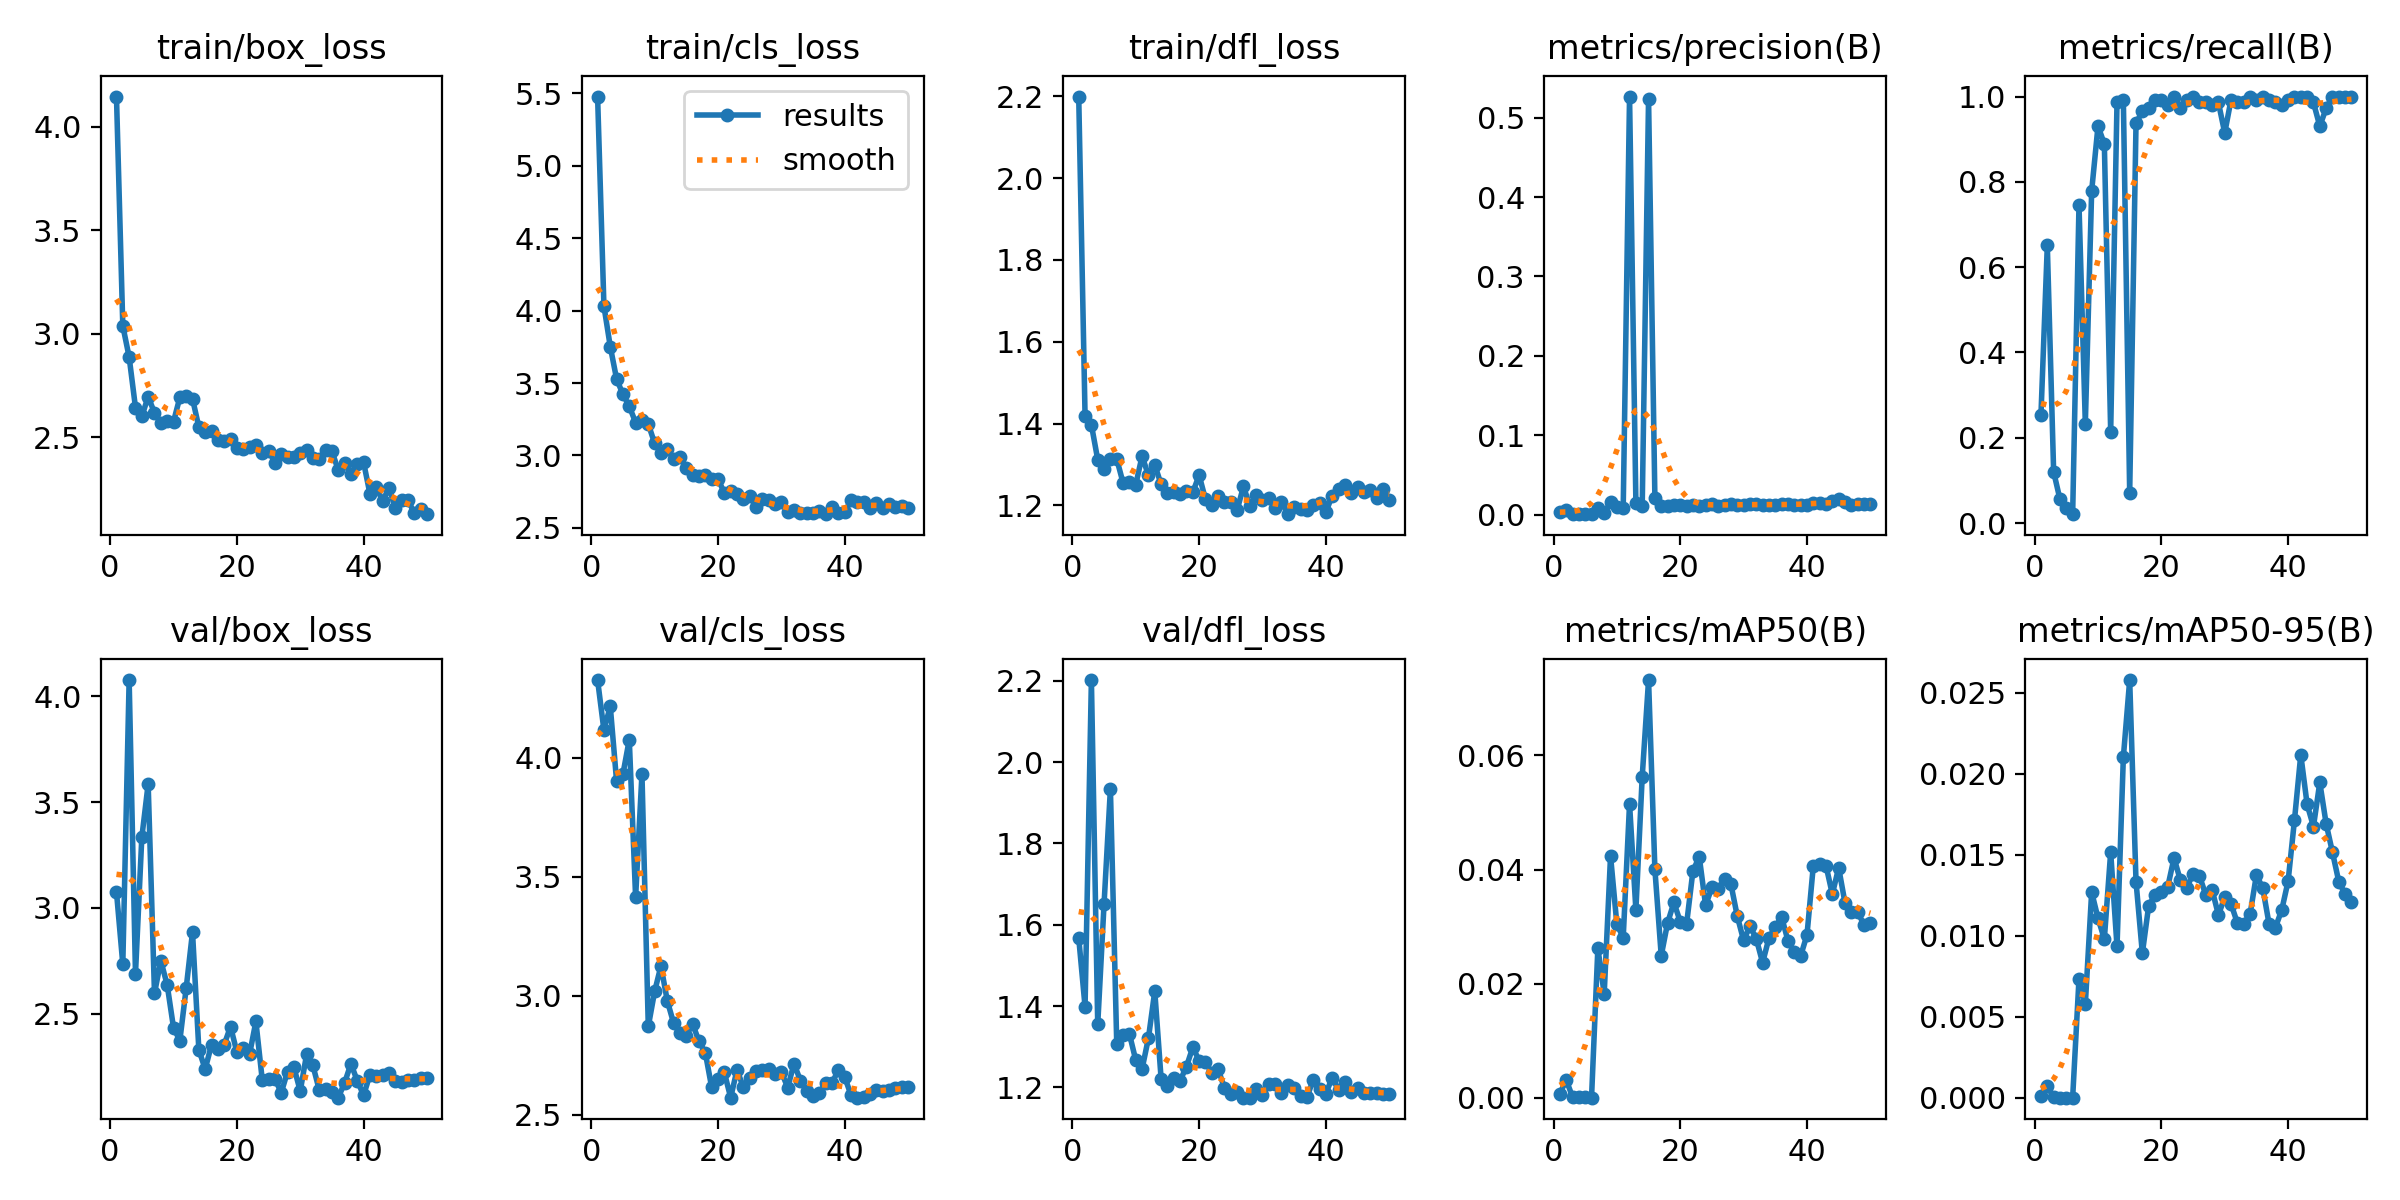

Values plotted in this chart, from the file beside it:
epoch, time, train/box_loss, train/cls_loss, train/dfl_loss, metrics/precision(B), metrics/recall(B), metrics/mAP50(B), metrics/mAP50-95(B), val/box_loss, val/cls_loss, val/dfl_loss, lr/pg0, lr/pg1, lr/pg2
1, 3.519, 4.147, 5.479, 2.199, 0.00286, 0.254, 0.00068, 0.0001, 3.076, 4.326, 1.568, 0.0001834, 0.0001834, 0.0001834
2, 5.264, 3.038, 4.031, 1.419, 0.00576, 0.6508, 0.00316, 0.00072, 2.735, 4.115, 1.398, 0.0003758, 0.0003758, 0.0003758
3, 7.126, 2.887, 3.752, 1.397, 0.00127, 0.12, 0.00015, 3e-05, 4.077, 4.216, 2.202, 0.0005603, 0.0005603, 0.0005603
4, 8.813, 2.643, 3.527, 1.312, 0.00129, 0.05556, 0.00015, 2e-05, 2.689, 3.9, 1.355, 0.000737, 0.000737, 0.000737
5, 10.27, 2.601, 3.422, 1.288, 0.00079, 0.03472, 7e-05, 1e-05, 3.333, 3.931, 1.652, 0.0009056, 0.0009056, 0.0009056
6, 11.77, 2.695, 3.339, 1.313, 0.00048, 0.02083, 3e-05, 1e-05, 3.586, 4.075, 1.934, 0.001066, 0.001066, 0.001066
7, 13.28, 2.618, 3.227, 1.313, 0.00841, 0.746, 0.02623, 0.00734, 2.597, 3.413, 1.307, 0.001219, 0.001219, 0.001219
8, 15.27, 2.569, 3.247, 1.255, 0.00236, 0.2331, 0.01823, 0.00578, 2.751, 3.931, 1.328, 0.001364, 0.001364, 0.001364
9, 16.68, 2.576, 3.217, 1.256, 0.01536, 0.7788, 0.04239, 0.0127, 2.637, 2.871, 1.331, 0.001403, 0.001403, 0.001403
10, 18.24, 2.574, 3.084, 1.251, 0.0093, 0.9306, 0.03041, 0.01108, 2.435, 3.018, 1.267, 0.00137, 0.00137, 0.00137
11, 19.55, 2.692, 3.018, 1.32, 0.00857, 0.8889, 0.02808, 0.0098, 2.373, 3.126, 1.245, 0.001337, 0.001337, 0.001337
12, 20.95, 2.698, 3.044, 1.273, 0.5267, 0.2143, 0.0515, 0.01516, 2.621, 2.979, 1.321, 0.001304, 0.001304, 0.001304
13, 23, 2.686, 2.973, 1.299, 0.01519, 0.9861, 0.03294, 0.00934, 2.886, 2.885, 1.436, 0.001271, 0.001271, 0.001271
14, 24.35, 2.548, 2.99, 1.251, 0.01122, 0.9931, 0.0563, 0.02101, 2.33, 2.843, 1.221, 0.001238, 0.001238, 0.001238
15, 29.52, 2.523, 2.914, 1.23, 0.5241, 0.07143, 0.0732, 0.02578, 2.238, 2.832, 1.202, 0.001205, 0.001205, 0.001205
16, 31.34, 2.53, 2.861, 1.232, 0.02043, 0.9375, 0.04002, 0.01334, 2.354, 2.882, 1.224, 0.001172, 0.001172, 0.001172
17, 33.17, 2.485, 2.859, 1.228, 0.01017, 0.9653, 0.02491, 0.00892, 2.335, 2.808, 1.216, 0.001139, 0.001139, 0.001139
18, 34.87, 2.483, 2.866, 1.235, 0.01109, 0.9722, 0.03063, 0.01186, 2.355, 2.761, 1.251, 0.001106, 0.001106, 0.001106
19, 36.61, 2.492, 2.839, 1.231, 0.01267, 0.9931, 0.03424, 0.01252, 2.439, 2.616, 1.298, 0.001073, 0.001073, 0.001073
20, 38.03, 2.449, 2.836, 1.274, 0.01239, 0.9931, 0.03086, 0.01272, 2.319, 2.651, 1.266, 0.00104, 0.00104, 0.00104
21, 39.47, 2.441, 2.742, 1.215, 0.01137, 0.9792, 0.03045, 0.01301, 2.34, 2.678, 1.263, 0.001007, 0.001007, 0.001007
22, 41.11, 2.453, 2.757, 1.202, 0.01198, 1, 0.03974, 0.0148, 2.308, 2.573, 1.235, 0.0009739, 0.0009739, 0.0009739
23, 42.94, 2.462, 2.735, 1.223, 0.01132, 0.9722, 0.04224, 0.01342, 2.464, 2.689, 1.245, 0.0009409, 0.0009409, 0.0009409
24, 44.72, 2.424, 2.701, 1.209, 0.01191, 0.9931, 0.03374, 0.01294, 2.189, 2.616, 1.198, 0.0009078, 0.0009078, 0.0009078
25, 46.25, 2.435, 2.722, 1.208, 0.01287, 1, 0.03688, 0.01384, 2.193, 2.654, 1.183, 0.0008748, 0.0008748, 0.0008748
26, 47.99, 2.377, 2.646, 1.188, 0.01065, 0.9861, 0.03663, 0.01371, 2.193, 2.683, 1.189, 0.0008418, 0.0008418, 0.0008418
27, 49.67, 2.42, 2.699, 1.246, 0.01158, 0.9861, 0.03837, 0.01253, 2.127, 2.69, 1.175, 0.0008088, 0.0008088, 0.0008088
28, 51.1, 2.403, 2.689, 1.198, 0.01295, 0.9792, 0.03741, 0.01285, 2.227, 2.692, 1.175, 0.0007758, 0.0007758, 0.0007758
29, 52.42, 2.402, 2.664, 1.225, 0.01228, 0.9861, 0.03183, 0.01129, 2.247, 2.672, 1.197, 0.0007428, 0.0007428, 0.0007428
30, 54.08, 2.423, 2.675, 1.213, 0.01227, 0.9147, 0.02758, 0.01237, 2.135, 2.68, 1.18, 0.0007098, 0.0007098, 0.0007098
31, 55.54, 2.437, 2.607, 1.217, 0.01382, 0.9931, 0.0301, 0.01196, 2.308, 2.615, 1.208, 0.0006768, 0.0006768, 0.0006768
32, 56.93, 2.398, 2.62, 1.194, 0.01269, 0.9861, 0.02786, 0.01078, 2.256, 2.715, 1.209, 0.0006438, 0.0006438, 0.0006438
33, 58.2, 2.395, 2.602, 1.208, 0.01229, 0.9861, 0.02368, 0.01075, 2.14, 2.644, 1.187, 0.0006108, 0.0006108, 0.0006108
34, 59.46, 2.436, 2.599, 1.178, 0.01158, 1, 0.02801, 0.01134, 2.143, 2.601, 1.206, 0.0005778, 0.0005778, 0.0005778
35, 60.77, 2.432, 2.6, 1.197, 0.0122, 0.9931, 0.02995, 0.01375, 2.129, 2.581, 1.198, 0.0005448, 0.0005448, 0.0005448
36, 62.14, 2.34, 2.613, 1.192, 0.01369, 1, 0.03168, 0.01295, 2.104, 2.592, 1.178, 0.0005118, 0.0005118, 0.0005118
37, 63.5, 2.374, 2.594, 1.189, 0.01302, 0.9931, 0.02752, 0.01072, 2.174, 2.635, 1.176, 0.0004788, 0.0004788, 0.0004788
38, 64.75, 2.323, 2.646, 1.201, 0.01175, 0.9861, 0.02555, 0.01051, 2.264, 2.634, 1.217, 0.0004458, 0.0004458, 0.0004458
39, 66.42, 2.37, 2.605, 1.205, 0.01146, 0.9792, 0.02487, 0.0116, 2.183, 2.688, 1.195, 0.0004127, 0.0004127, 0.0004127
40, 67.92, 2.378, 2.608, 1.183, 0.01231, 0.9931, 0.02854, 0.01337, 2.115, 2.659, 1.185, 0.0003797, 0.0003797, 0.0003797
41, 71.74, 2.226, 2.69, 1.224, 0.01496, 1, 0.04066, 0.01712, 2.212, 2.582, 1.224, 0.0003467, 0.0003467, 0.0003467
42, 73.39, 2.258, 2.676, 1.239, 0.01445, 1, 0.04099, 0.02117, 2.207, 2.572, 1.193, 0.0003137, 0.0003137, 0.0003137
43, 74.83, 2.191, 2.675, 1.249, 0.01377, 1, 0.04069, 0.01811, 2.212, 2.575, 1.213, 0.0002807, 0.0002807, 0.0002807
44, 76.09, 2.255, 2.636, 1.231, 0.01651, 0.9861, 0.0357, 0.01674, 2.22, 2.587, 1.188, 0.0002477, 0.0002477, 0.0002477
45, 77.38, 2.158, 2.672, 1.244, 0.01972, 0.9306, 0.04032, 0.01946, 2.183, 2.604, 1.197, 0.0002147, 0.0002147, 0.0002147
46, 78.67, 2.197, 2.639, 1.233, 0.01614, 0.9722, 0.03415, 0.01692, 2.177, 2.601, 1.186, 0.0001817, 0.0001817, 0.0001817
47, 80.04, 2.196, 2.664, 1.238, 0.0126, 1, 0.03259, 0.01515, 2.185, 2.607, 1.185, 0.0001487, 0.0001487, 0.0001487
48, 81.32, 2.132, 2.644, 1.218, 0.0127, 1, 0.03252, 0.01334, 2.188, 2.613, 1.186, 0.0001157, 0.0001157, 0.0001157
49, 82.6, 2.15, 2.652, 1.239, 0.01282, 1, 0.03034, 0.01257, 2.198, 2.616, 1.184, 8.26832e-05, 8.26832e-05, 8.26832e-05
50, 83.89, 2.128, 2.633, 1.212, 0.01275, 1, 0.03072, 0.01207, 2.199, 2.617, 1.184, 4.96766e-05, 4.96766e-05, 4.96766e-05
